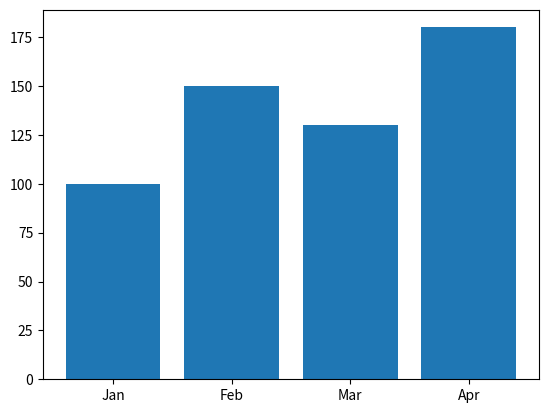

Here is the Python script that generated this plot:
import pandas as pd
import numpy as np

import matplotlib.pyplot as plt

df = pd.DataFrame({
    "Month": ["Jan", "Feb", "Mar", "Apr"],
    "Sales": [100, 150, 130, 180],
})

fig = plt.figure()
ax = fig.add_subplot(1,1,1)

# ax.plot(np.random.randn(100))
# ax.scatter(df.Month, df.Sales)
ax.bar(df.Month, df.Sales)
# df.plot.area()

plt.savefig("chart.png")
plt.show()

# color
# linestyle
